Labelled photos from "hymenoptera_data", an image-classification folder in choidot20/DeepQRcode-python-. The possible labels are: fake, real.

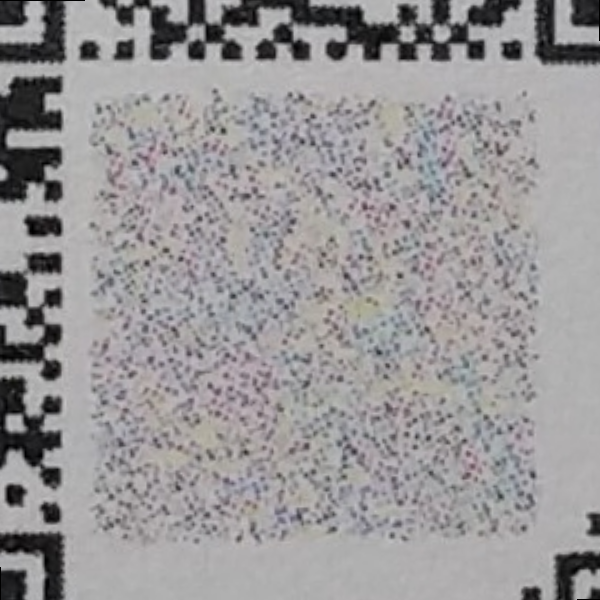
Label: real

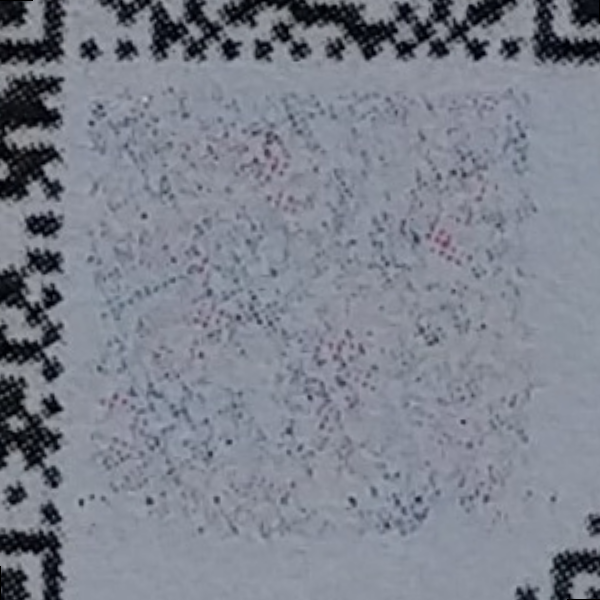
Label: fake

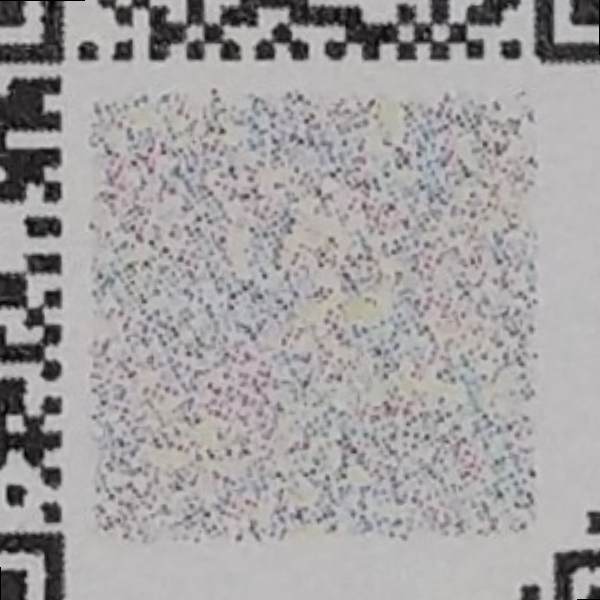
Label: real

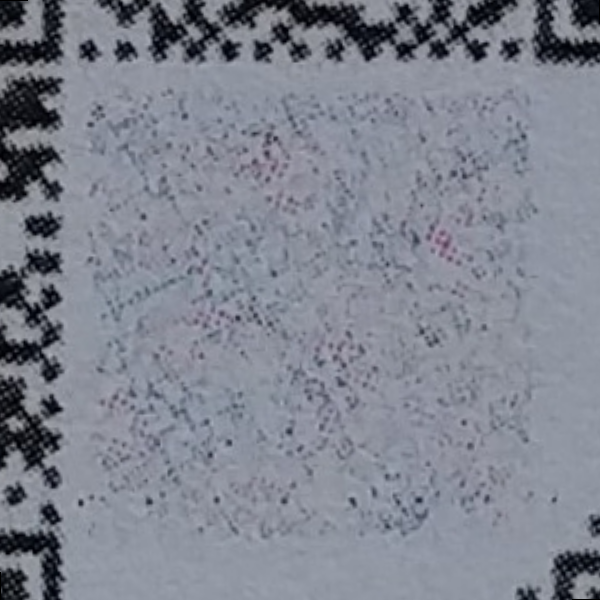
Label: fake

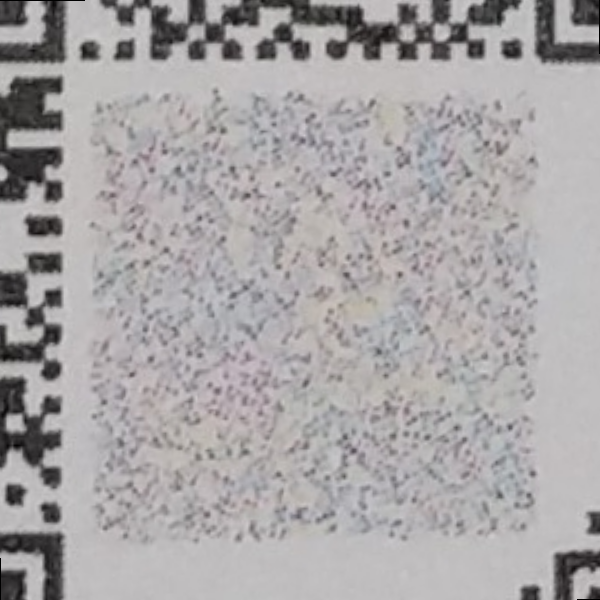
Label: real

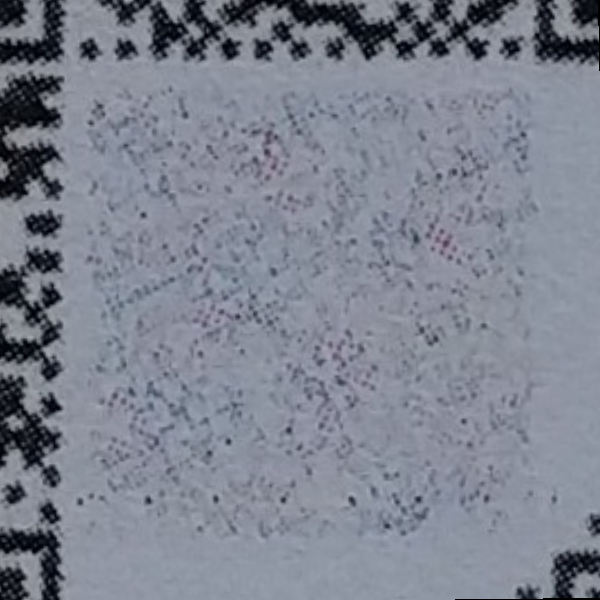
Label: fake
